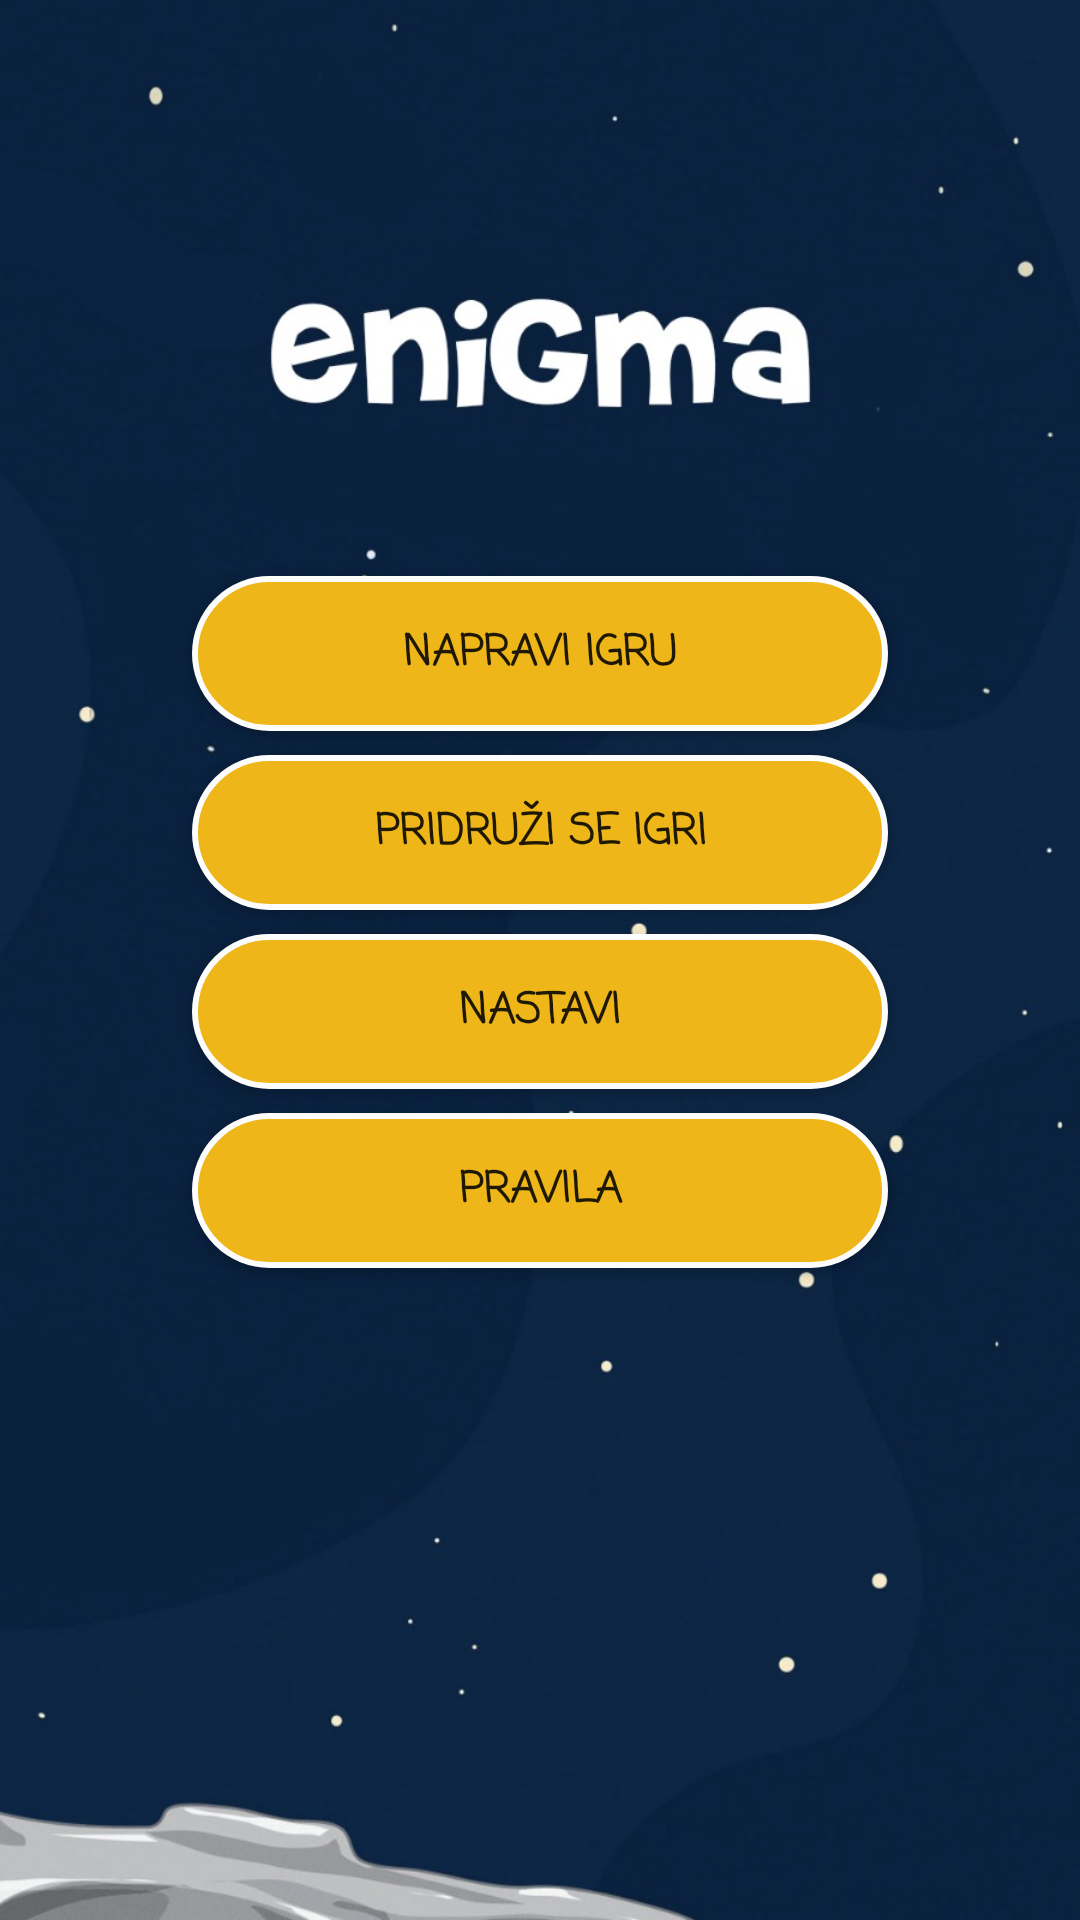

Android layout source for this screen:
<!-- AndroidManifest.xml: application theme AppTheme -->
<!-- res/layout/activity_main.xml -->
<?xml version="1.0" encoding="utf-8"?>
<android.support.constraint.ConstraintLayout xmlns:android="http://schemas.android.com/apk/res/android"
    xmlns:app="http://schemas.android.com/apk/res-auto"
    xmlns:tools="http://schemas.android.com/tools"
    android:layout_width="match_parent"
    android:layout_height="match_parent"
    android:background="@mipmap/background"
    tools:context=".view.MainActivity"
    android:orientation="vertical"
    >


    <Button
        android:id="@+id/createGameButton"
        android:layout_width="match_parent"
        android:layout_height="wrap_content"
        android:layout_marginStart="64dp"
        android:layout_marginLeft="64dp"
        android:layout_marginTop="8dp"
        android:layout_marginEnd="64dp"
        android:layout_marginRight="64dp"
        android:background="@drawable/rounded_button"
        android:fontFamily="casual"
        android:onClick="onCreateGame"
        android:padding="15dp"
        android:text="@string/createGameButton"
        android:textStyle="bold"
        app:layout_constraintEnd_toEndOf="parent"
        app:layout_constraintHorizontal_bias="1.0"
        app:layout_constraintStart_toStartOf="parent"
        app:layout_constraintTop_toBottomOf="@+id/textView" />

    <Button
        android:id="@+id/joinButton"
        android:layout_width="match_parent"
        android:layout_height="wrap_content"
        android:layout_marginStart="64dp"
        android:layout_marginTop="8dp"
        android:layout_marginEnd="64dp"
        android:background="@drawable/rounded_button"
        android:fontFamily="casual"
        android:onClick="onJoinGame"
        android:padding="15dp"
        android:text="@string/joinGameButton"
        android:textStyle="bold"
        app:layout_constraintEnd_toEndOf="parent"
        app:layout_constraintStart_toStartOf="parent"
        app:layout_constraintTop_toBottomOf="@+id/createGameButton" />

    <Button
        android:id="@+id/continueButton"
        android:layout_width="match_parent"
        android:layout_height="wrap_content"
        android:layout_marginStart="64dp"
        android:layout_marginTop="8dp"
        android:layout_marginEnd="64dp"
        android:background="@drawable/rounded_button"
        android:fontFamily="casual"
        android:onClick="onContinueGame"
        android:padding="15dp"
        android:text="@string/ContinueButton"
        android:textStyle="bold"
        app:layout_constraintEnd_toEndOf="parent"
        app:layout_constraintStart_toStartOf="parent"
        app:layout_constraintTop_toBottomOf="@+id/joinButton" />

    <Button
        android:id="@+id/rulesButton"
        android:layout_width="match_parent"
        android:layout_height="wrap_content"
        android:layout_marginStart="64dp"
        android:layout_marginTop="8dp"
        android:layout_marginEnd="64dp"
        android:layout_marginBottom="8dp"
        android:background="@drawable/rounded_button"
        android:fontFamily="casual"
        android:padding="15dp"
        android:text="@string/RulesButton"
        android:textStyle="bold"
        app:layout_constraintBottom_toBottomOf="parent"
        app:layout_constraintEnd_toEndOf="parent"
        app:layout_constraintStart_toStartOf="parent"
        app:layout_constraintTop_toBottomOf="@+id/continueButton"
        app:layout_constraintVertical_bias="0.0" />

    <TextView
        android:id="@+id/textView"
        android:layout_width="match_parent"
        android:layout_height="wrap_content"
        android:layout_marginTop="8dp"
        android:fontFamily="casual"
        android:lineSpacingExtra="30sp"
        android:padding="50dp"
        android:text=""
        android:textAlignment="center"
        android:textColor="@color/colorAccent"
        android:textSize="50sp"
        android:textStyle="bold"
        app:layout_constraintEnd_toEndOf="parent"
        app:layout_constraintStart_toStartOf="parent"
        app:layout_constraintTop_toTopOf="parent" />
</android.support.constraint.ConstraintLayout>
<!-- resources referenced by this layout -->
<resources>
  <color name="colorAccent">#FDFDFD</color>
  <!-- drawable rounded_button (drawable) -->
  <?xml version="1.0" encoding="utf-8"?>
  <selector xmlns:android="http://schemas.android.com/apk/res/android">
      <item android:state_pressed="true"
           android:drawable="@drawable/rounded_button_pressed"/>
      <item android:drawable="@drawable/rounded_button_default"/>
  </selector>
  <!-- mipmap background: jpg bitmap (mipmap-mdpi, 62121 bytes) -->
  <string name="ContinueButton">Nastavi</string>
  <string name="RulesButton">Pravila</string>
  <string name="createGameButton">Napravi igru</string>
  <string name="joinGameButton">Pridruži se igri</string>
  <style name="AppTheme" parent="Theme.AppCompat.Light.DarkActionBar">
  
          
  
          <item name="colorPrimary">@color/colorPrimary</item>
          <item name="colorPrimaryDark">@color/colorPrimaryDark</item>
          <item name="colorAccent">@color/colorAccent</item>
      </style>
  <!-- drawable rounded_button_pressed (drawable) -->
  <?xml version="1.0" encoding="utf-8"?>
  <shape xmlns:android="http://schemas.android.com/apk/res/android"
      android:shape="rectangle" android:padding="50dp">
      <solid android:color="@color/colorPrimary"/>
  
      <corners
          android:radius="300dp" />
  </shape>
  <!-- drawable rounded_button_default (drawable) -->
  <?xml version="1.0" encoding="utf-8"?>
  <shape xmlns:android="http://schemas.android.com/apk/res/android"
      android:shape="rectangle" android:padding="50dp">
      <solid android:color="@color/colorPrimary"/>
      <stroke
          android:width="2dp"
          android:color="@color/colorAccent"/>
      <corners
          android:radius="300dp" />
  </shape>
  <color name="colorPrimary">#EEB618</color>
  <color name="colorPrimaryDark">#0C0902</color>
</resources>
